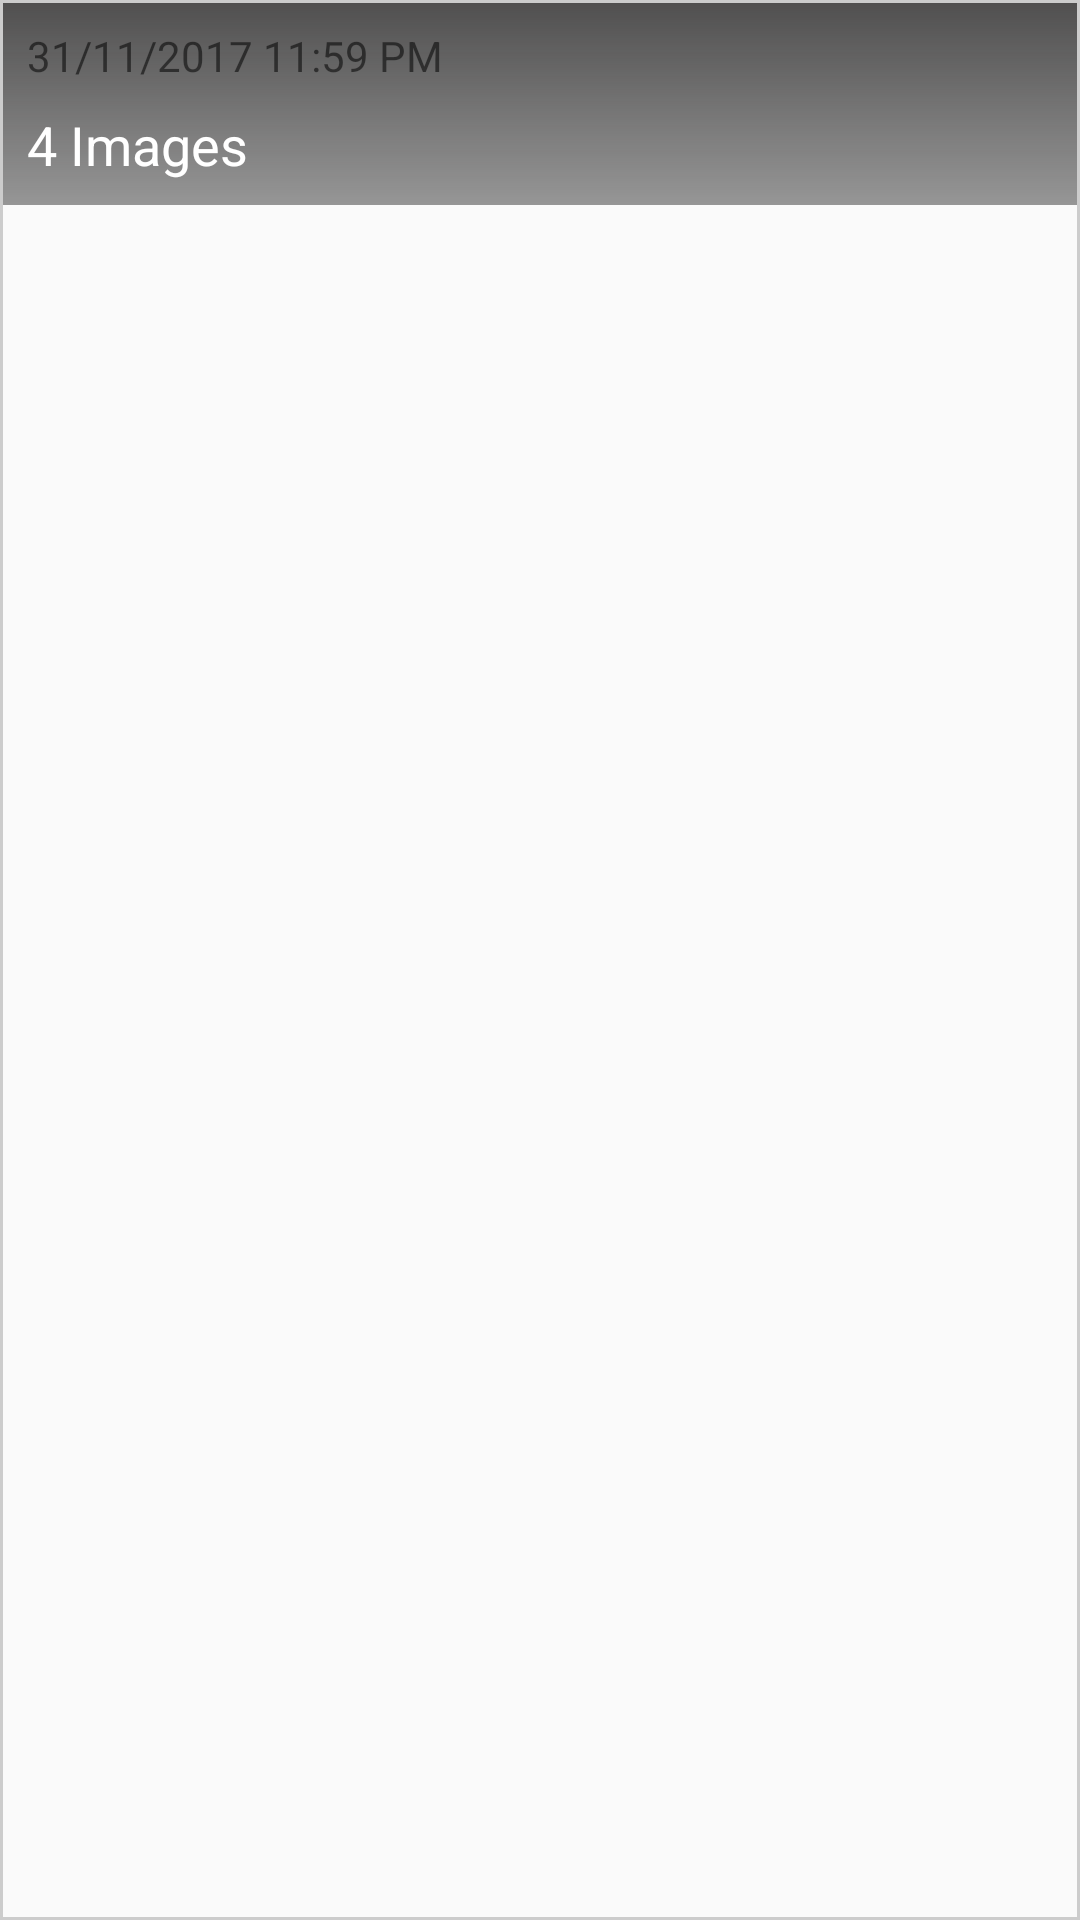

Layout XML and referenced resources for this Android screen:
<!-- AndroidManifest.xml: application theme AppTheme -->
<!-- res/layout/job_view.xml -->
<?xml version="1.0" encoding="utf-8"?>
<FrameLayout xmlns:android="http://schemas.android.com/apk/res/android"
    xmlns:app="http://schemas.android.com/apk/res-auto"
    xmlns:tools="http://schemas.android.com/tools"
    android:layout_width="match_parent"
    android:layout_height="wrap_content"
    android:background="@drawable/border">

    <ImageView
        android:id="@+id/ivThumb"
        android:layout_width="match_parent"
        android:layout_height="match_parent"
        app:srcCompat="@color/colorAccent" />

    <android.support.constraint.ConstraintLayout xmlns:app="http://schemas.android.com/apk/res-auto"
        xmlns:tools="http://schemas.android.com/tools"
        android:id="@+id/loJobView"
        android:layout_width="match_parent"
        android:layout_height="match_parent">

        <ImageButton
            android:id="@+id/btnShare"
            android:layout_width="wrap_content"
            android:layout_height="wrap_content"
            android:layout_marginBottom="8dp"
            android:layout_marginEnd="8dp"
            android:layout_marginRight="8dp"
            android:background="?attr/selectableItemBackground"
            android:contentDescription="@string/share_button"
            app:layout_constraintBottom_toBottomOf="parent"
            app:layout_constraintRight_toRightOf="parent"
            app:srcCompat="@drawable/ic_action_share" />

        <ImageButton
            android:id="@+id/btnReDo"
            android:layout_width="wrap_content"
            android:layout_height="wrap_content"
            android:layout_marginBottom="8dp"
            android:layout_marginLeft="8dp"
            android:layout_marginStart="8dp"
            android:background="?attr/selectableItemBackground"
            android:contentDescription="@string/redo_button"
            app:layout_constraintBottom_toBottomOf="parent"
            app:layout_constraintLeft_toLeftOf="parent"
            app:srcCompat="@drawable/ic_action_reload" />

        <android.support.constraint.ConstraintLayout
            android:id="@+id/constraintLayout"
            android:layout_width="0dp"
            android:layout_height="wrap_content"
            android:layout_marginEnd="0dp"
            android:layout_marginLeft="0dp"
            android:layout_marginRight="0dp"
            android:layout_marginStart="0dp"
            android:layout_marginTop="0dp"
            android:background="@drawable/headgradient"
            app:layout_constraintLeft_toLeftOf="parent"
            app:layout_constraintRight_toRightOf="parent"
            app:layout_constraintTop_toTopOf="parent"
            tools:layout_constraintLeft_creator="1"
            tools:layout_constraintRight_creator="1"
            tools:layout_constraintTop_creator="1">

            <TextView
                android:id="@+id/txtTimeStamp"
                android:layout_width="wrap_content"
                android:layout_height="wrap_content"
                android:layout_marginLeft="8dp"
                android:layout_marginStart="8dp"
                android:layout_marginTop="8dp"
                android:ellipsize="end"
                android:maxLines="1"
                android:text="@string/placeholder_timestamp"

                app:layout_constraintLeft_toLeftOf="parent"
                app:layout_constraintTop_toTopOf="parent" />

            <TextView
                android:id="@+id/txtImageCount"
                android:layout_width="wrap_content"
                android:layout_height="wrap_content"
                android:layout_marginBottom="8dp"
                android:layout_marginLeft="8dp"
                android:layout_marginStart="8dp"
                android:layout_marginTop="8dp"
                android:text="@string/placeholder_image_count"
                android:textAppearance="@style/TextAppearance.AppCompat.Medium"
                android:textColor="@color/jvText"
                app:layout_constraintBottom_toBottomOf="parent"
                app:layout_constraintLeft_toLeftOf="parent"
                app:layout_constraintTop_toBottomOf="@+id/txtTimeStamp" />
        </android.support.constraint.ConstraintLayout>

        <ImageButton
            android:id="@+id/btnMore"
            android:layout_width="wrap_content"
            android:layout_height="wrap_content"
            android:layout_marginBottom="8dp"
            android:layout_marginEnd="8dp"
            android:layout_marginRight="8dp"
            android:layout_marginTop="8dp"
            android:background="?attr/selectableItemBackground"
            android:contentDescription="@string/more_button"
            app:layout_constraintBottom_toBottomOf="@+id/constraintLayout"
            app:layout_constraintRight_toRightOf="@+id/constraintLayout"
            app:layout_constraintTop_toTopOf="parent"
            app:layout_constraintVertical_bias="1.0"
            app:srcCompat="@mipmap/ic_more_vert" />

    </android.support.constraint.ConstraintLayout>
</FrameLayout>
<!-- resources referenced by this layout -->
<resources>
  <color name="colorAccent">#e61a7c</color>
  <color name="jvText">#ffffff</color>
  <!-- drawable border (drawable) -->
  <?xml version="1.0" encoding="utf-8"?>
  <shape xmlns:android="http://schemas.android.com/apk/res/android" android:shape="rectangle">
  
      <padding android:left="1dp" android:right="1dp" android:top="1dp" android:bottom="1dp"/>
      <stroke android:width="1dp" android:color="#CCCCCC"/>
  </shape>
  <!-- drawable headgradient (drawable) -->
  <?xml version="1.0" encoding="utf-8"?>
  <shape xmlns:android="http://schemas.android.com/apk/res/android" android:shape="rectangle" >
      <gradient
          android:type="linear"
          android:startColor="#BF171616"
          android:endColor="#66000000"
          android:angle="270"/>
  </shape>
  <string name="more_button">more button</string>
  <string name="placeholder_image_count">4 Images</string>
  <string name="placeholder_timestamp">31/11/2017 11:59 PM</string>
  <string name="redo_button">redo button</string>
  <string name="share_button">share button</string>
  <style name="AppTheme" parent="Theme.AppCompat.Light.DarkActionBar">
          
          <item name="colorPrimary">@color/colorPrimary</item>
          <item name="colorPrimaryDark">@color/colorPrimaryDark</item>
          <item name="colorAccent">@color/colorAccent</item>
          
      </style>
  <color name="colorPrimary">#3F51B5</color>
  <color name="colorPrimaryDark">#303F9F</color>
</resources>
